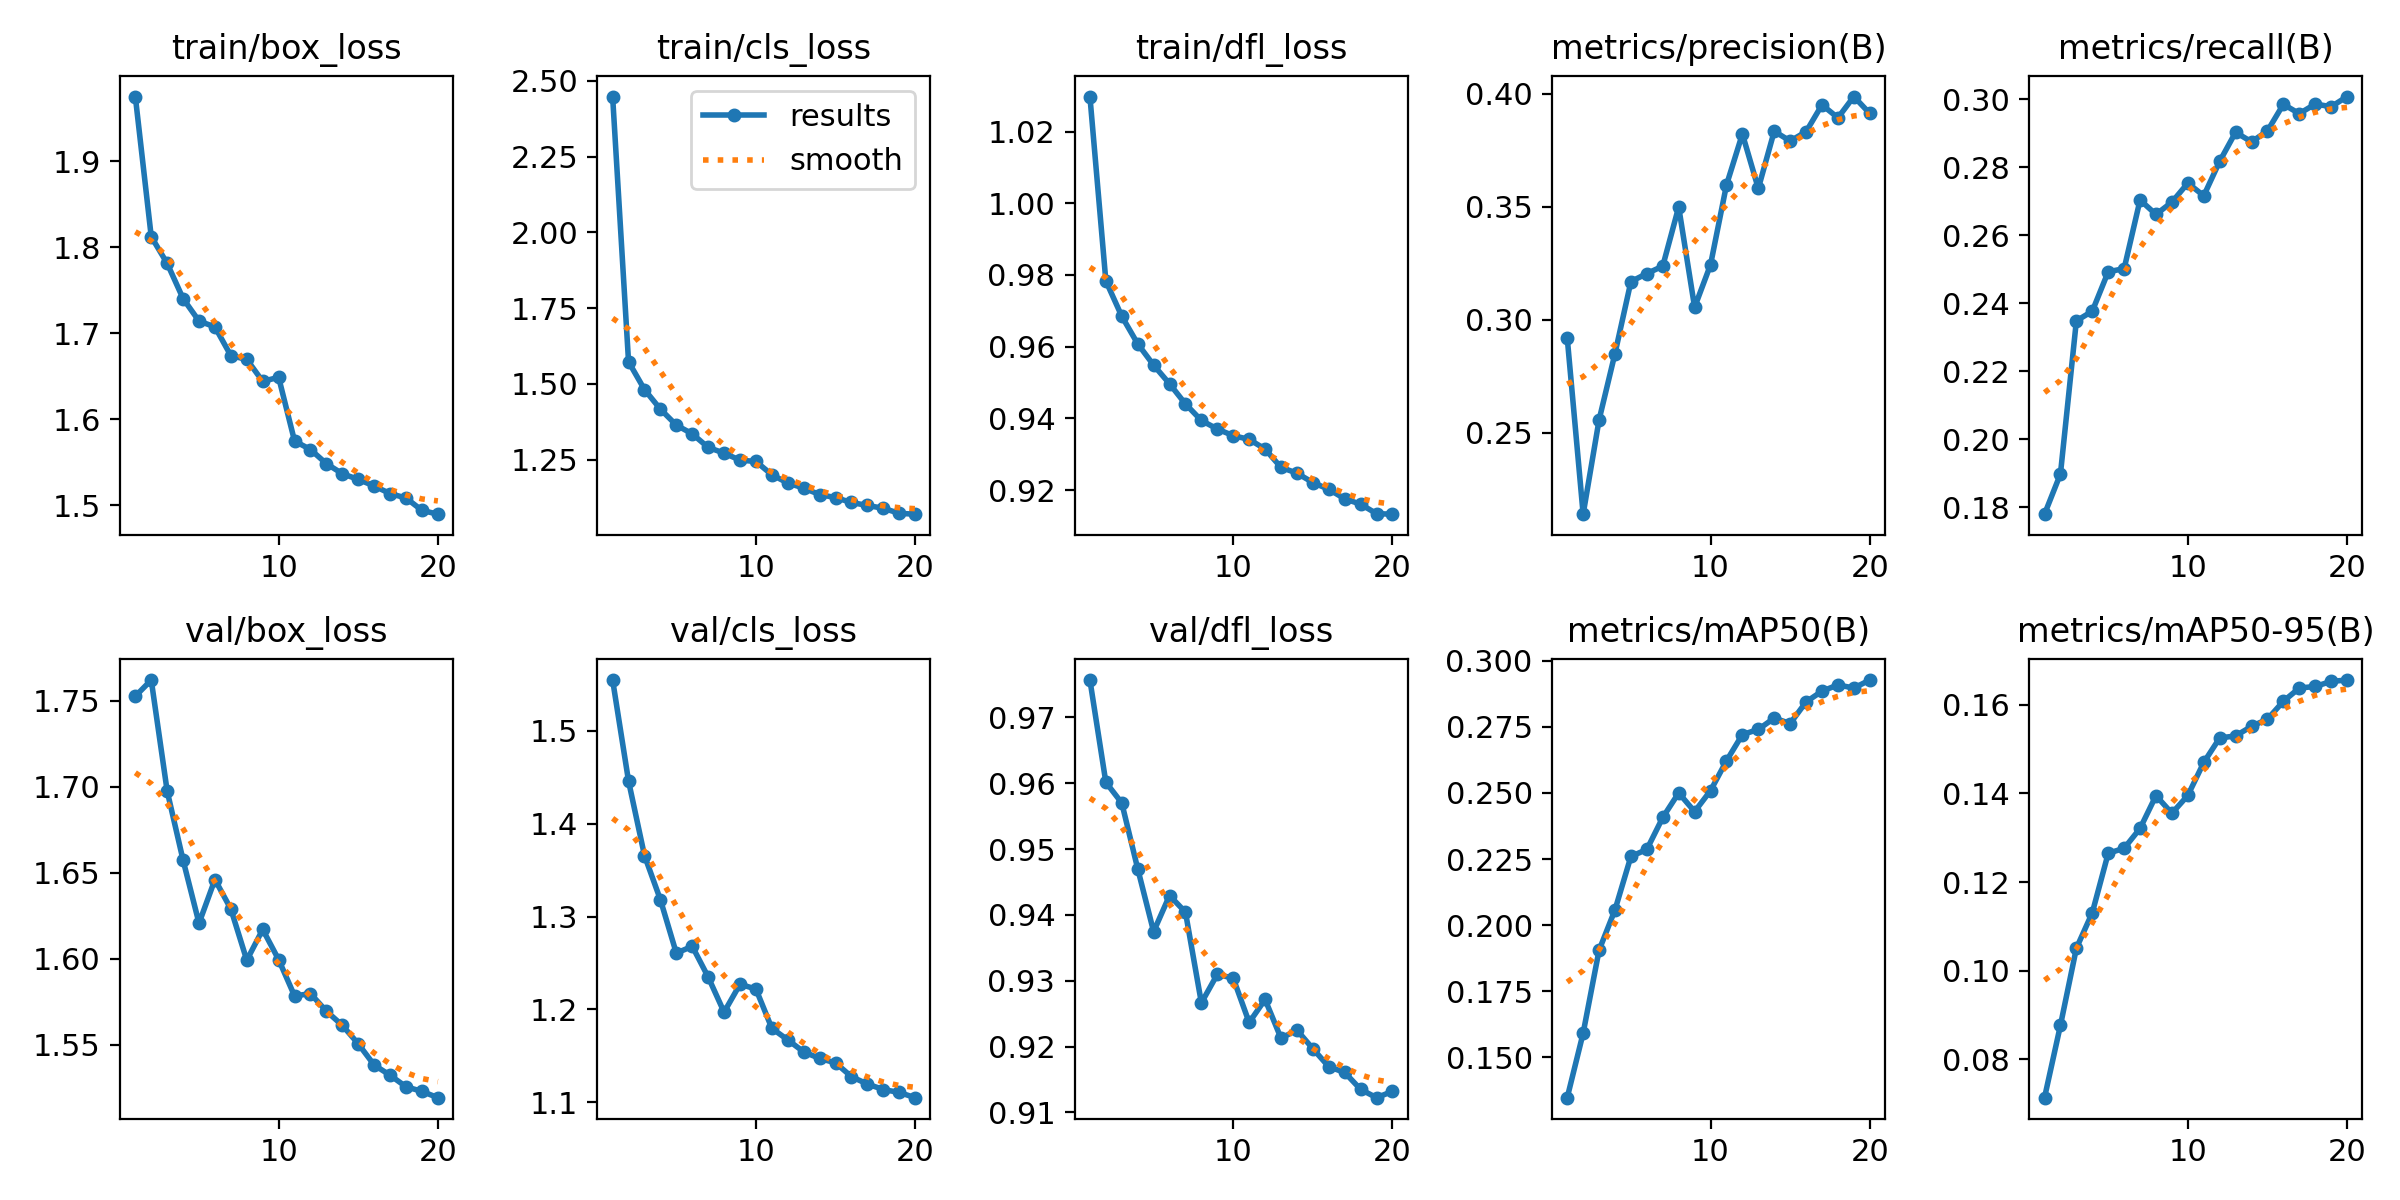

The data file committed next to this chart (first rows):
epoch, time, train/box_loss, train/cls_loss, train/dfl_loss, metrics/precision(B), metrics/recall(B), metrics/mAP50(B), metrics/mAP50-95(B), val/box_loss, val/cls_loss, val/dfl_loss, lr/pg0, lr/pg1, lr/pg2
1, 169.4, 1.975, 2.449, 1.03, 0.292, 0.178, 0.1347, 0.07139, 1.752, 1.554, 0.9757, 0.0002374, 0.0002374, 0.0002374
2, 327.7, 1.812, 1.573, 0.9783, 0.2139, 0.1898, 0.1591, 0.08772, 1.762, 1.446, 0.9601, 0.0004519, 0.0004519, 0.0004519
3, 485.9, 1.781, 1.481, 0.9685, 0.2556, 0.2348, 0.1905, 0.1051, 1.697, 1.366, 0.957, 0.0006428, 0.0006428, 0.0006428
4, 644.7, 1.74, 1.417, 0.9608, 0.285, 0.2377, 0.2058, 0.1131, 1.657, 1.318, 0.947, 0.000608, 0.000608, 0.000608
5, 804.2, 1.714, 1.364, 0.9548, 0.3169, 0.2493, 0.226, 0.1265, 1.621, 1.261, 0.9375, 0.0005726, 0.0005726, 0.0005726
6, 962.4, 1.707, 1.335, 0.9496, 0.3204, 0.2502, 0.2286, 0.1276, 1.646, 1.268, 0.9429, 0.0005373, 0.0005373, 0.0005373
7, 1120, 1.674, 1.29, 0.944, 0.3237, 0.2704, 0.2407, 0.1321, 1.629, 1.235, 0.9404, 0.0005019, 0.0005019, 0.0005019
8, 1278, 1.669, 1.271, 0.9394, 0.3499, 0.2661, 0.25, 0.1395, 1.599, 1.197, 0.9266, 0.0004666, 0.0004666, 0.0004666
9, 1432, 1.644, 1.248, 0.937, 0.3055, 0.2697, 0.2429, 0.1355, 1.617, 1.227, 0.931, 0.0004313, 0.0004313, 0.0004313
10, 1589, 1.649, 1.244, 0.9352, 0.3243, 0.2753, 0.2509, 0.1396, 1.599, 1.222, 0.9304, 0.0003959, 0.0003959, 0.0003959
11, 1744, 1.574, 1.2, 0.9341, 0.3596, 0.2716, 0.2622, 0.147, 1.578, 1.18, 0.9236, 0.0003606, 0.0003606, 0.0003606
12, 1893, 1.565, 1.173, 0.9314, 0.3822, 0.2818, 0.2721, 0.1525, 1.58, 1.167, 0.9272, 0.0003252, 0.0003252, 0.0003252
13, 2043, 1.548, 1.156, 0.9263, 0.3581, 0.2903, 0.2741, 0.153, 1.569, 1.154, 0.9213, 0.0002899, 0.0002899, 0.0002899
14, 2190, 1.536, 1.135, 0.9247, 0.3834, 0.2875, 0.2784, 0.1551, 1.561, 1.147, 0.9225, 0.0002545, 0.0002545, 0.0002545
15, 2338, 1.53, 1.125, 0.9221, 0.3791, 0.2907, 0.2763, 0.1568, 1.551, 1.142, 0.9197, 0.0002192, 0.0002192, 0.0002192
16, 2485, 1.522, 1.108, 0.9202, 0.3832, 0.2985, 0.2845, 0.1608, 1.538, 1.128, 0.9169, 0.0001839, 0.0001839, 0.0001839
17, 2631, 1.513, 1.099, 0.9176, 0.3951, 0.2958, 0.2886, 0.1638, 1.532, 1.12, 0.9161, 0.0001485, 0.0001485, 0.0001485
18, 2778, 1.508, 1.089, 0.9161, 0.3893, 0.2986, 0.2909, 0.1641, 1.526, 1.114, 0.9135, 0.0001132, 0.0001132, 0.0001132
19, 2926, 1.494, 1.073, 0.9134, 0.3988, 0.2978, 0.2897, 0.1653, 1.523, 1.111, 0.9122, 7.7826e-05, 7.7826e-05, 7.7826e-05
20, 3082, 1.489, 1.07, 0.9133, 0.3913, 0.3008, 0.2928, 0.1656, 1.519, 1.105, 0.9132, 4.2483e-05, 4.2483e-05, 4.2483e-05
